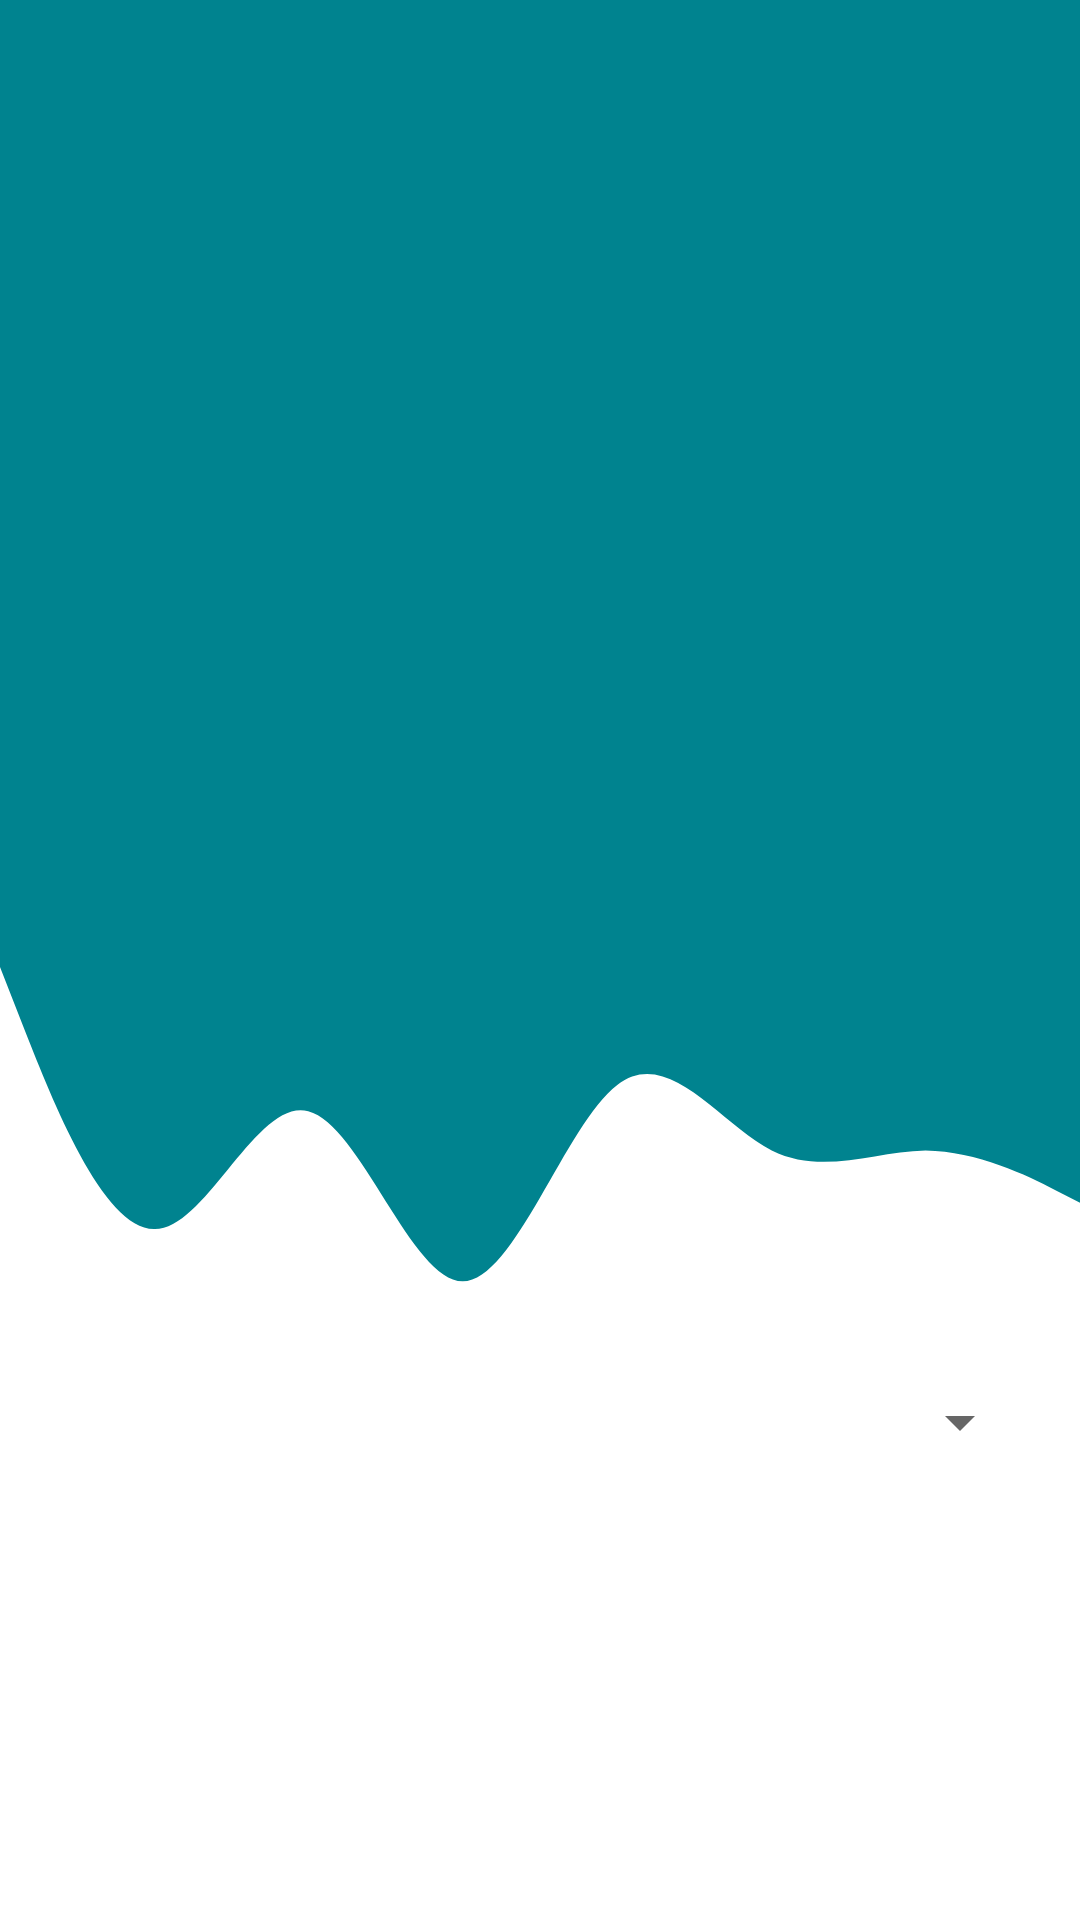

Write the Android layout XML for this screen, with the resource values it uses.
<!-- AndroidManifest.xml: application theme AppTheme -->
<!-- res/layout/activity_welcome.xml -->
<?xml version="1.0" encoding="utf-8"?>
<androidx.constraintlayout.widget.ConstraintLayout xmlns:android="http://schemas.android.com/apk/res/android"
    xmlns:app="http://schemas.android.com/apk/res-auto"
    xmlns:tools="http://schemas.android.com/tools"
    android:layout_width="match_parent"
    android:layout_height="match_parent"
    tools:context=".welcome_activity">


    <View
        android:id="@+id/view"
        android:layout_width="match_parent"
        android:layout_height="300dp"
        android:background="@color/bl"
        app:layout_constraintEnd_toEndOf="parent"
        app:layout_constraintHorizontal_bias="0.0"
        app:layout_constraintStart_toStartOf="parent"
        app:layout_constraintTop_toTopOf="parent" />


    <ImageView
        android:id="@+id/imageView"
        android:layout_width="match_parent"
        android:layout_height="300dp"
        android:scaleType="centerCrop"
        android:src="@drawable/ic_wave_bg_header"
        app:layout_constraintEnd_toEndOf="parent"
        app:layout_constraintHorizontal_bias="0.0"
        app:layout_constraintStart_toStartOf="parent"
        app:layout_constraintTop_toBottomOf="@+id/view" />

    <ImageView
        android:layout_width="374dp"
        android:layout_height="291dp"
        android:layout_marginStart="8dp"
        android:layout_marginTop="72dp"
        android:layout_marginEnd="8dp"
        android:src="@drawable/ill_music"
        app:layout_constraintEnd_toEndOf="parent"
        app:layout_constraintHorizontal_bias="0.619"
        app:layout_constraintStart_toStartOf="parent"
        app:layout_constraintTop_toTopOf="parent" />


    <Spinner
        android:id="@+id/spino"
        android:layout_width="match_parent"
        android:layout_height="wrap_content"
        android:layout_marginStart="16dp"
        android:layout_marginTop="450dp"
        android:layout_marginEnd="16dp"
        android:minHeight="48dp"
        app:layout_constraintEnd_toEndOf="parent"
        app:layout_constraintStart_toStartOf="parent"
        app:layout_constraintTop_toTopOf="parent"
       style="@style/Widget.MaterialComponents.TextInputLayout.OutlinedBox"/>

    <Button
        style="@style/Widget.AppCompat.Button.Borderless"
        android:layout_width="180dp"
        android:layout_height="48dp"
android:layout_marginTop="550dp"

        android:background="@drawable/bg_btn_primary"

        android:text="Get Started"
        android:textAllCaps="false"
        android:textColor="#FFF"
        android:textSize="16sp"
        app:layout_constraintEnd_toEndOf="parent"
        app:layout_constraintHorizontal_bias="0.497"
        app:layout_constraintStart_toStartOf="parent"
        app:layout_constraintTop_toTopOf="parent" />






</androidx.constraintlayout.widget.ConstraintLayout>
<!-- resources referenced by this layout -->
<resources>
  <color name="bl">#00838F</color>
  <!-- drawable ic_wave_bg_header (drawable) -->
  <vector android:height="24dp" android:viewportHeight="440"
      android:viewportWidth="1440" android:width="24dp" xmlns:android="http://schemas.android.com/apk/res/android">
      <path android:fillAlpha="1" android:fillColor="@color/bl" android:pathData="M0,64L34.3,90.7C68.6,117 137,171 206,170.7C274.3,171 343,117 411,122.7C480,128 549,192 617,192C685.7,192 754,128 823,112C891.4,96 960,128 1029,138.7C1097.1,149 1166,139 1234,138.7C1302.9,139 1371,149 1406,154.7L1440,160L1440,0L1405.7,0C1371.4,0 1303,0 1234,0C1165.7,0 1097,0 1029,0C960,0 891,0 823,0C754.3,0 686,0 617,0C548.6,0 480,0 411,0C342.9,0 274,0 206,0C137.1,0 69,0 34,0L0,0Z"/>
  </vector>
  <style name="AppTheme" parent="Theme.MaterialComponents.Light.DarkActionBar">
          <item name="colorPrimary">@color/bl</item>
          <item name="colorPrimaryDark">@color/colorPrimaryDark</item>
          <item name="colorAccent">@color/bl</item>
      </style>
  <color name="colorPrimaryDark">#000</color>
</resources>
